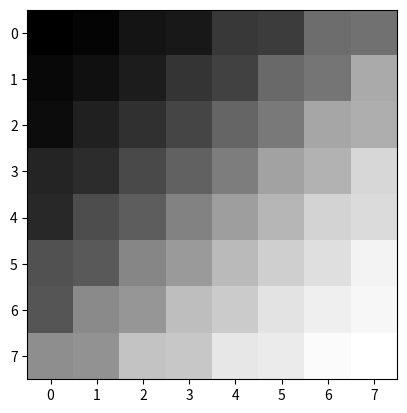

Here is the Python script that generated this plot:
import numpy as np


def zig_zag_block(block):
    line = []
    for ind in zig_zag_indices(block.shape[0], block.shape[1]):
        line.append(block[ind])

    return np.array(line)


def zig_zag_blocks(blocks):
    n_blocks_h, n_blocks_w, block_h, block_w = blocks.shape
    zig_zagged = np.zeros(n_blocks_h * n_blocks_w * block_w * block_h)
    block_wh = block_w * block_h
    n = 0
    for i in range(n_blocks_h):
        for j in range(n_blocks_w):
            start = n * block_wh
            n+=1
            zig_zagged[start: start + block_wh] = zig_zag_block(blocks[i, j, :, :])
            pass

    return zig_zagged


def un_zig_zag_block(line, h, w):
    block = np.zeros((h, w))
    for ind, k in zip(zig_zag_indices(h, w), line):
        block[ind] = k

    return block


def un_zig_zag_blocks(line, shape):
    blocks = np.zeros((shape))
    n_blocks_h, n_blocks_w, block_h, block_w = shape
    block_wh = block_w * block_h
    n = 0
    for i in range(n_blocks_h):
        for j in range(n_blocks_w):
            start = n * block_wh
            n += 1
            blocks[i, j, :, :] = un_zig_zag_block(line[start: start + block_wh], block_h, block_w)

    return blocks


def zig_zag_indices(h, w):
    assert h % 2 == 0 and w % 2 == 0

    i, j = 0, 0

    while i + 1 < h and j + 1 < w:

        yield (i, j)

        if i == 0 and j % 2 == 0:
            j += 1
        elif j == 0 and i % 2 != 0:
            i += 1
        else:
            if (i + j) % 2 == 0:
                i -= 1
                j += 1
            else:
                i += 1
                j -= 1

    while i < h and j < w:

        yield (i, j)

        if i + 1 == h and j % 2 == 0:
            j += 1
        elif j + 1 == w and i % 2 != 0:
            i += 1
        else:
            if (i + j) % 2 == 0:
                i -= 1
                j += 1
            else:
                i += 1
                j -= 1


if __name__ == "__main__":
    import matplotlib.pyplot as plt

    # from blocks import N

    N = 8


    a = un_zig_zag_block(np.array(range(N * N)), N, N)
    print(repr(a.astype('int')))
    plt.imshow(a, cmap=plt.get_cmap('gray'))
    plt.show()

    big_a = np.zeros((2, 1, N, N))
    big_a[0, 0, :, :] = a[:, :]
    big_a[1, 0, :, :] = -a

    zz = zig_zag_block(a)
    un_zzd = un_zig_zag_block(zz, N, N).astype('int')
    assert un_zzd.all() == a.astype('int').all(), "Didn't work"

    zz = zig_zag_blocks(big_a)
    print(repr(zz))
    un_zzd = un_zig_zag_blocks(zz, big_a.shape)
    assert un_zzd.all() == big_a.all(), "didn't work"
    print(un_zzd)
